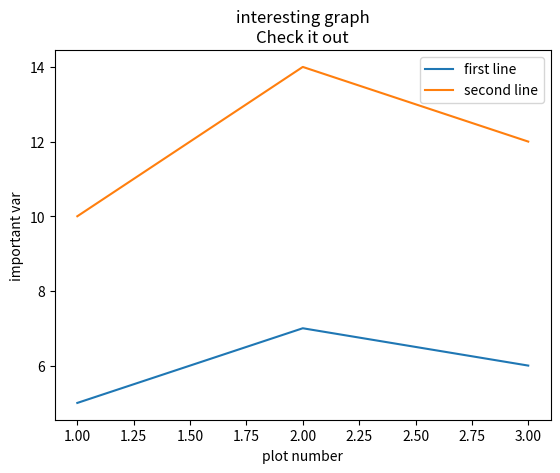

The matplotlib source for this figure:
# -*- coding: utf-8 -*-
"""
Created on Sun Nov 11 14:19:28 2018

[redacted]
"""

import matplotlib.pyplot as plt
x = [1,2,3]
y = [5,7,6]


x2 = [1,2,3]
y2 = [10,14,12]
plt.plot(x,y, label = 'first line')
plt.plot(x2,y2,label = 'second line')

plt.xlabel('plot number')
plt.ylabel('important var')

plt.title('interesting graph\nCheck it out')

plt.legend()
plt.show()
